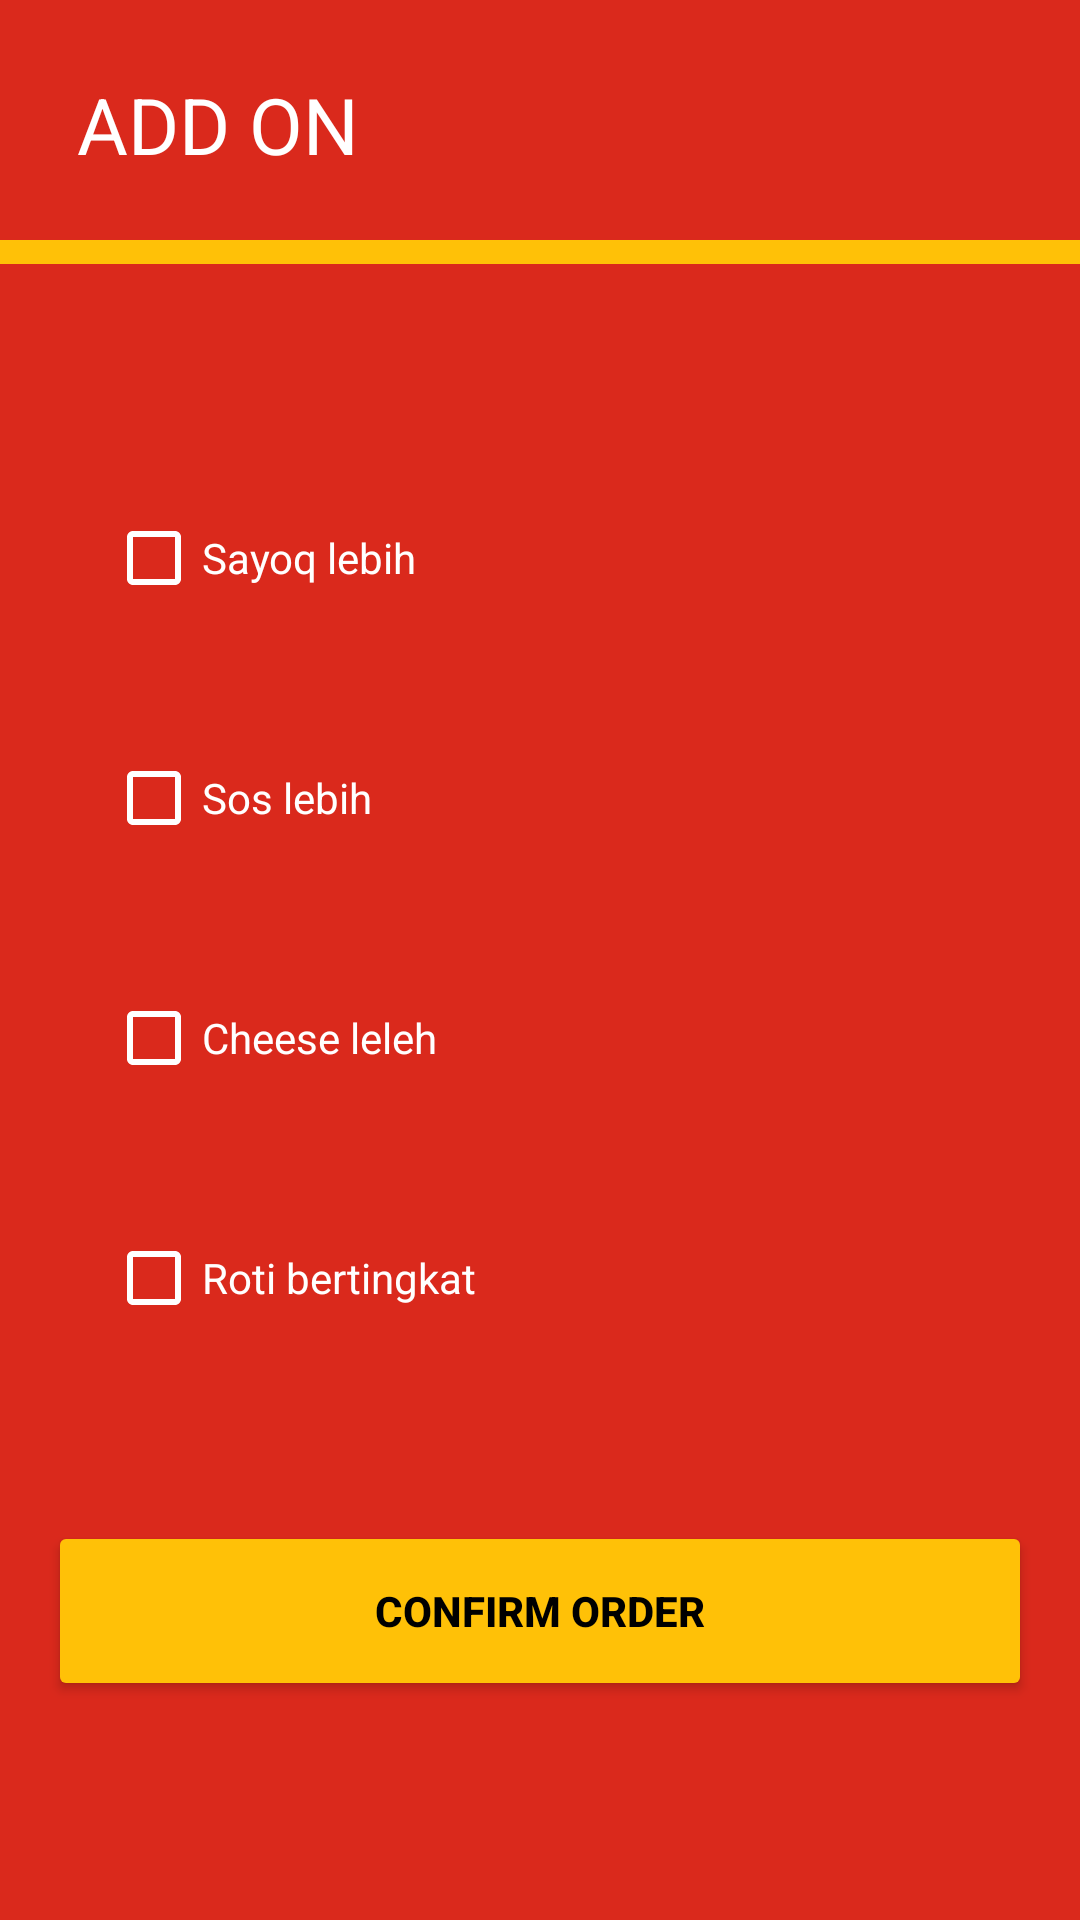

This screen was rendered from an Android layout file. Write that file and the resources it references.
<!-- AndroidManifest.xml: application theme Theme.JambuRock -->
<!-- res/layout/add_on.xml -->
<?xml version="1.0" encoding="utf-8"?>
<androidx.constraintlayout.widget.ConstraintLayout xmlns:android="http://schemas.android.com/apk/res/android"
    xmlns:app="http://schemas.android.com/apk/res-auto"
    xmlns:tools="http://schemas.android.com/tools"
    android:layout_width="match_parent"
    android:layout_height="match_parent"
    android:background="#DA291C"
    tools:context=".Add_on">

    <TextView
        android:id="@+id/textView12"
        android:layout_width="wrap_content"
        android:layout_height="wrap_content"
        android:layout_marginTop="24dp"
        android:text="ADD ON"
        android:textColor="#FFFFFF"
        android:textSize="26sp"
        app:layout_constraintEnd_toEndOf="parent"
        app:layout_constraintHorizontal_bias="0.097"
        app:layout_constraintStart_toStartOf="parent"
        app:layout_constraintTop_toTopOf="parent" />

    <View
        android:id="@+id/view5"
        android:layout_width="407dp"
        android:layout_height="8dp"
        android:layout_marginTop="80dp"
        android:background="#FFC107"
        app:layout_constraintEnd_toEndOf="parent"
        app:layout_constraintStart_toStartOf="parent"
        app:layout_constraintTop_toTopOf="parent" />

    <LinearLayout
        android:layout_width="289dp"
        android:layout_height="350dp"
        android:layout_marginHorizontal="20dp"
        android:layout_marginTop="136dp"
        android:orientation="vertical"
        app:layout_constraintEnd_toEndOf="parent"
        app:layout_constraintHorizontal_bias="0.495"
        app:layout_constraintStart_toStartOf="parent"
        app:layout_constraintTop_toTopOf="parent">

        <CheckBox
            android:id="@+id/chkSayoq"
            android:layout_width="match_parent"
            android:layout_height="60dp"
            android:layout_marginTop="20dp"
            android:buttonTint="#FFFFFF"
            android:text="Sayoq lebih"
            android:textColor="#FFFFFF" />

        <CheckBox
            android:id="@+id/chkSos"
            android:layout_width="match_parent"
            android:layout_height="60dp"
            android:layout_marginTop="20dp"
            android:buttonTint="#FFFFFF"
            android:text="Sos lebih"
            android:textColor="#FFFFFF" />

        <CheckBox
            android:id="@+id/chkCheese"
            android:layout_width="match_parent"
            android:layout_height="60dp"
            android:layout_marginTop="20dp"
            android:buttonTint="#FFFFFF"
            android:text="Cheese leleh"
            android:textColor="#FFFFFF" />

        <CheckBox
            android:id="@+id/chkRoti"
            android:layout_width="match_parent"
            android:layout_height="60dp"
            android:layout_marginTop="20dp"
            android:buttonTint="#FFFFFF"
            android:text="Roti bertingkat"
            android:textColor="#FFFFFF" />
    </LinearLayout>

    <Button
        android:id="@+id/btnAddOn"
        android:layout_width="0dp"
        android:layout_height="60dp"
        android:layout_marginHorizontal="16dp"
        android:backgroundTint="#FFC107"
        android:text="confirm order"
        android:textColor="#000000"
        android:textStyle="bold"
        app:layout_constraintBottom_toBottomOf="parent"
        app:layout_constraintEnd_toEndOf="parent"
        app:layout_constraintStart_toStartOf="parent"
        app:layout_constraintTop_toTopOf="parent"
        app:layout_constraintVertical_bias="0.874" />
</androidx.constraintlayout.widget.ConstraintLayout>
<!-- resources referenced by this layout -->
<resources>
  <style name="Theme.JambuRock" parent="Theme.MaterialComponents.DayNight.DarkActionBar">
          
          <item name="colorPrimary">@color/purple_500</item>
          <item name="colorPrimaryVariant">@color/purple_700</item>
          <item name="colorOnPrimary">@color/white</item>
          
          <item name="colorSecondary">@color/teal_200</item>
          <item name="colorSecondaryVariant">@color/teal_700</item>
          <item name="colorOnSecondary">@color/black</item>
          
          <item name="android:statusBarColor" tools:targetApi="l">?attr/colorPrimaryVariant</item>
          
          <item name="windowActionBar">false</item>
          <item name="windowNoTitle">true</item>
          <item name="android:windowFullscreen">true</item>
      </style>
  <!-- not gathered from this repository: default colours our renderer supplied (Android Studio template values) -->
  <color name="purple_500">#FF6200EE</color>
  <color name="purple_700">#FF3700B3</color>
  <color name="teal_200">#FF03DAC5</color>
  <color name="teal_700">#FF018786</color>
  <color name="black">#FF000000</color>
  <color name="white">#FFFFFFFF</color>
</resources>
